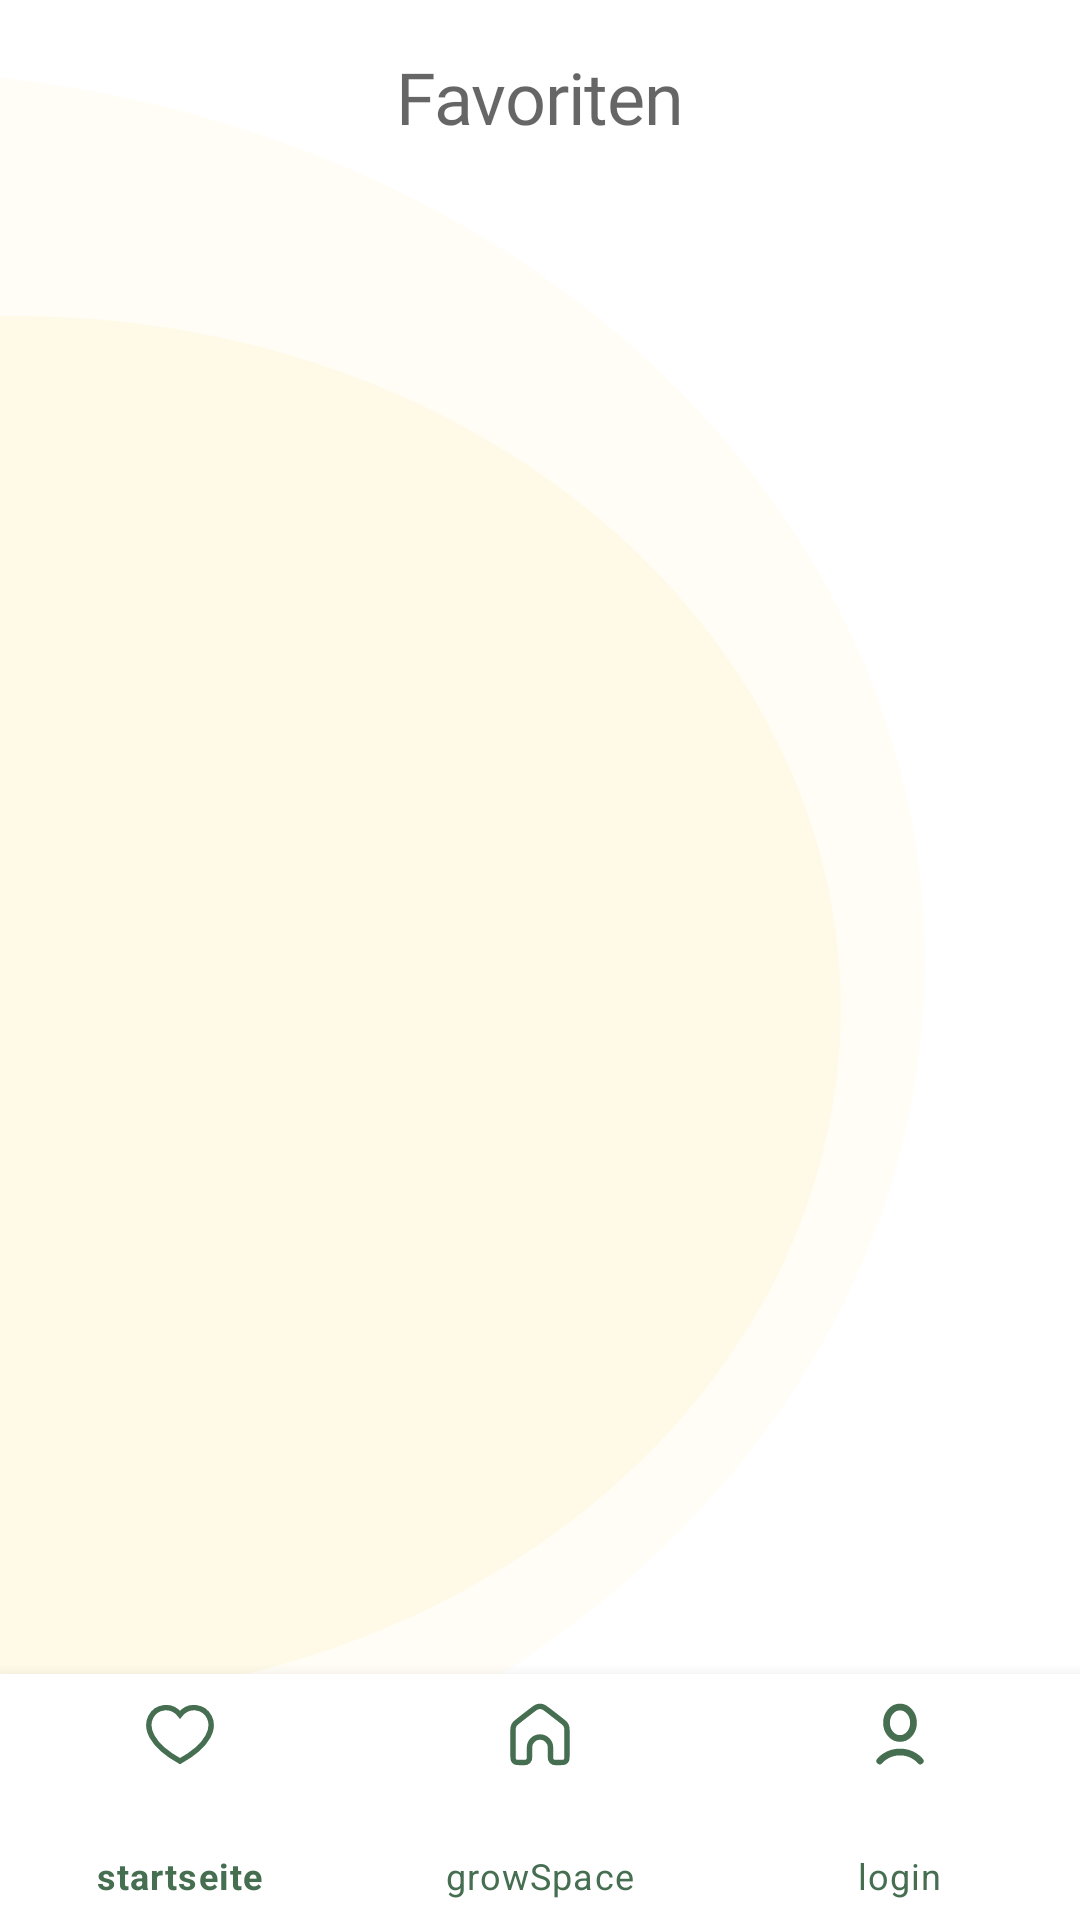

Here is an Android app screen rendered from its layout file. Give the layout XML and the strings, colors and styles it references.
<!-- AndroidManifest.xml: application theme Theme.ResrClient -->
<!-- res/layout/activity_favourites.xml -->
<?xml version="1.0" encoding="utf-8"?>
<androidx.constraintlayout.widget.ConstraintLayout xmlns:android="http://schemas.android.com/apk/res/android"
    xmlns:app="http://schemas.android.com/apk/res-auto"
    xmlns:tools="http://schemas.android.com/tools"
    android:layout_width="match_parent"
    android:layout_height="match_parent"
    tools:context=".activities.activity_favourites">

    <View
        android:layout_width="match_parent"
        android:layout_height="match_parent"
        android:background="@drawable/transparent_bg_element_1"
        app:layout_constraintBottom_toBottomOf="parent"
        app:layout_constraintEnd_toEndOf="parent"
        app:layout_constraintStart_toStartOf="parent"
        app:layout_constraintTop_toTopOf="parent" />

    <TextView
        android:id="@+id/textView4"
        android:layout_width="wrap_content"
        android:layout_height="wrap_content"
        android:layout_marginTop="16dp"
        android:fontFamily="@font/comfortaa"
        android:text="Favoriten"
        android:textAppearance="@style/H1"
        android:textColor="@color/fontcolor"
        app:layout_constraintEnd_toEndOf="parent"
        app:layout_constraintStart_toStartOf="parent"
        app:layout_constraintTop_toTopOf="parent" />

    <com.google.android.material.bottomnavigation.BottomNavigationView
        android:id="@+id/bottomNavigationView"
        android:layout_width="match_parent"
        android:layout_height="82dp"
        app:itemIconTint="@color/green01"
        app:itemTextColor="@color/green01"
        app:layout_constraintBottom_toBottomOf="parent"
        app:layout_constraintEnd_toEndOf="parent"
        app:layout_constraintHorizontal_bias="0.5"
        app:layout_constraintStart_toStartOf="parent"
        app:menu="@menu/bottom_nav_menu" />

</androidx.constraintlayout.widget.ConstraintLayout>
<!-- resources referenced by this layout -->
<resources>
  <color name="green01">#466E51</color>
  <!-- drawable transparent_bg_element_1 (drawable) -->
  <vector xmlns:android="http://schemas.android.com/apk/res/android"
      android:width="411dp"
      android:height="869dp"
      android:viewportWidth="411"
      android:viewportHeight="869">
    <group>
      <clip-path
          android:pathData="M0,0h411v869h-411z"/>
      <path
          android:pathData="M-51,435m-403,0a403,403 0,1 1,806 0a403,403 0,1 1,-806 0"
          android:fillColor="#FFF7D9"
          android:fillAlpha="0.25"/>
      <path
          android:pathData="M6.5,456.5m-313.5,0a313.5,313.5 0,1 1,627 0a313.5,313.5 0,1 1,-627 0"
          android:fillColor="#FFF7D9"
          android:fillAlpha="0.5"/>
    </group>
  </vector>
  <style name="H1" parent="@style/TextAppearance.MaterialComponents.Headline1">
          <item name="font">@font/comfortaa</item>
          <item name="android:textStyle">normal</item>
          <item name="android:textSize">24sp</item>
          <item name="android:fontWeight">400</item>
      </style>
  <style name="Theme.ResrClient" parent="Theme.MaterialComponents.DayNight.DarkActionBar">
          
          <item name="colorPrimary">@color/purple_500</item>
          <item name="colorPrimaryVariant">@color/purple_700</item>
          <item name="colorOnPrimary">@color/white</item>
          
          <item name="colorSecondary">@color/teal_200</item>
          <item name="colorSecondaryVariant">@color/teal_700</item>
          <item name="colorOnSecondary">@color/black</item>
          
          <item name="android:statusBarColor" tools:targetApi="l">?attr/colorPrimaryVariant</item>
          
      </style>
  <color name="purple_500">#FF6200EE</color>
  <color name="purple_700">#FF3700B3</color>
  <color name="white">#FFFFFF</color>
  <color name="teal_200">#FF03DAC5</color>
  <color name="teal_700">#FF018786</color>
  <color name="black">#FF000000</color>
</resources>
